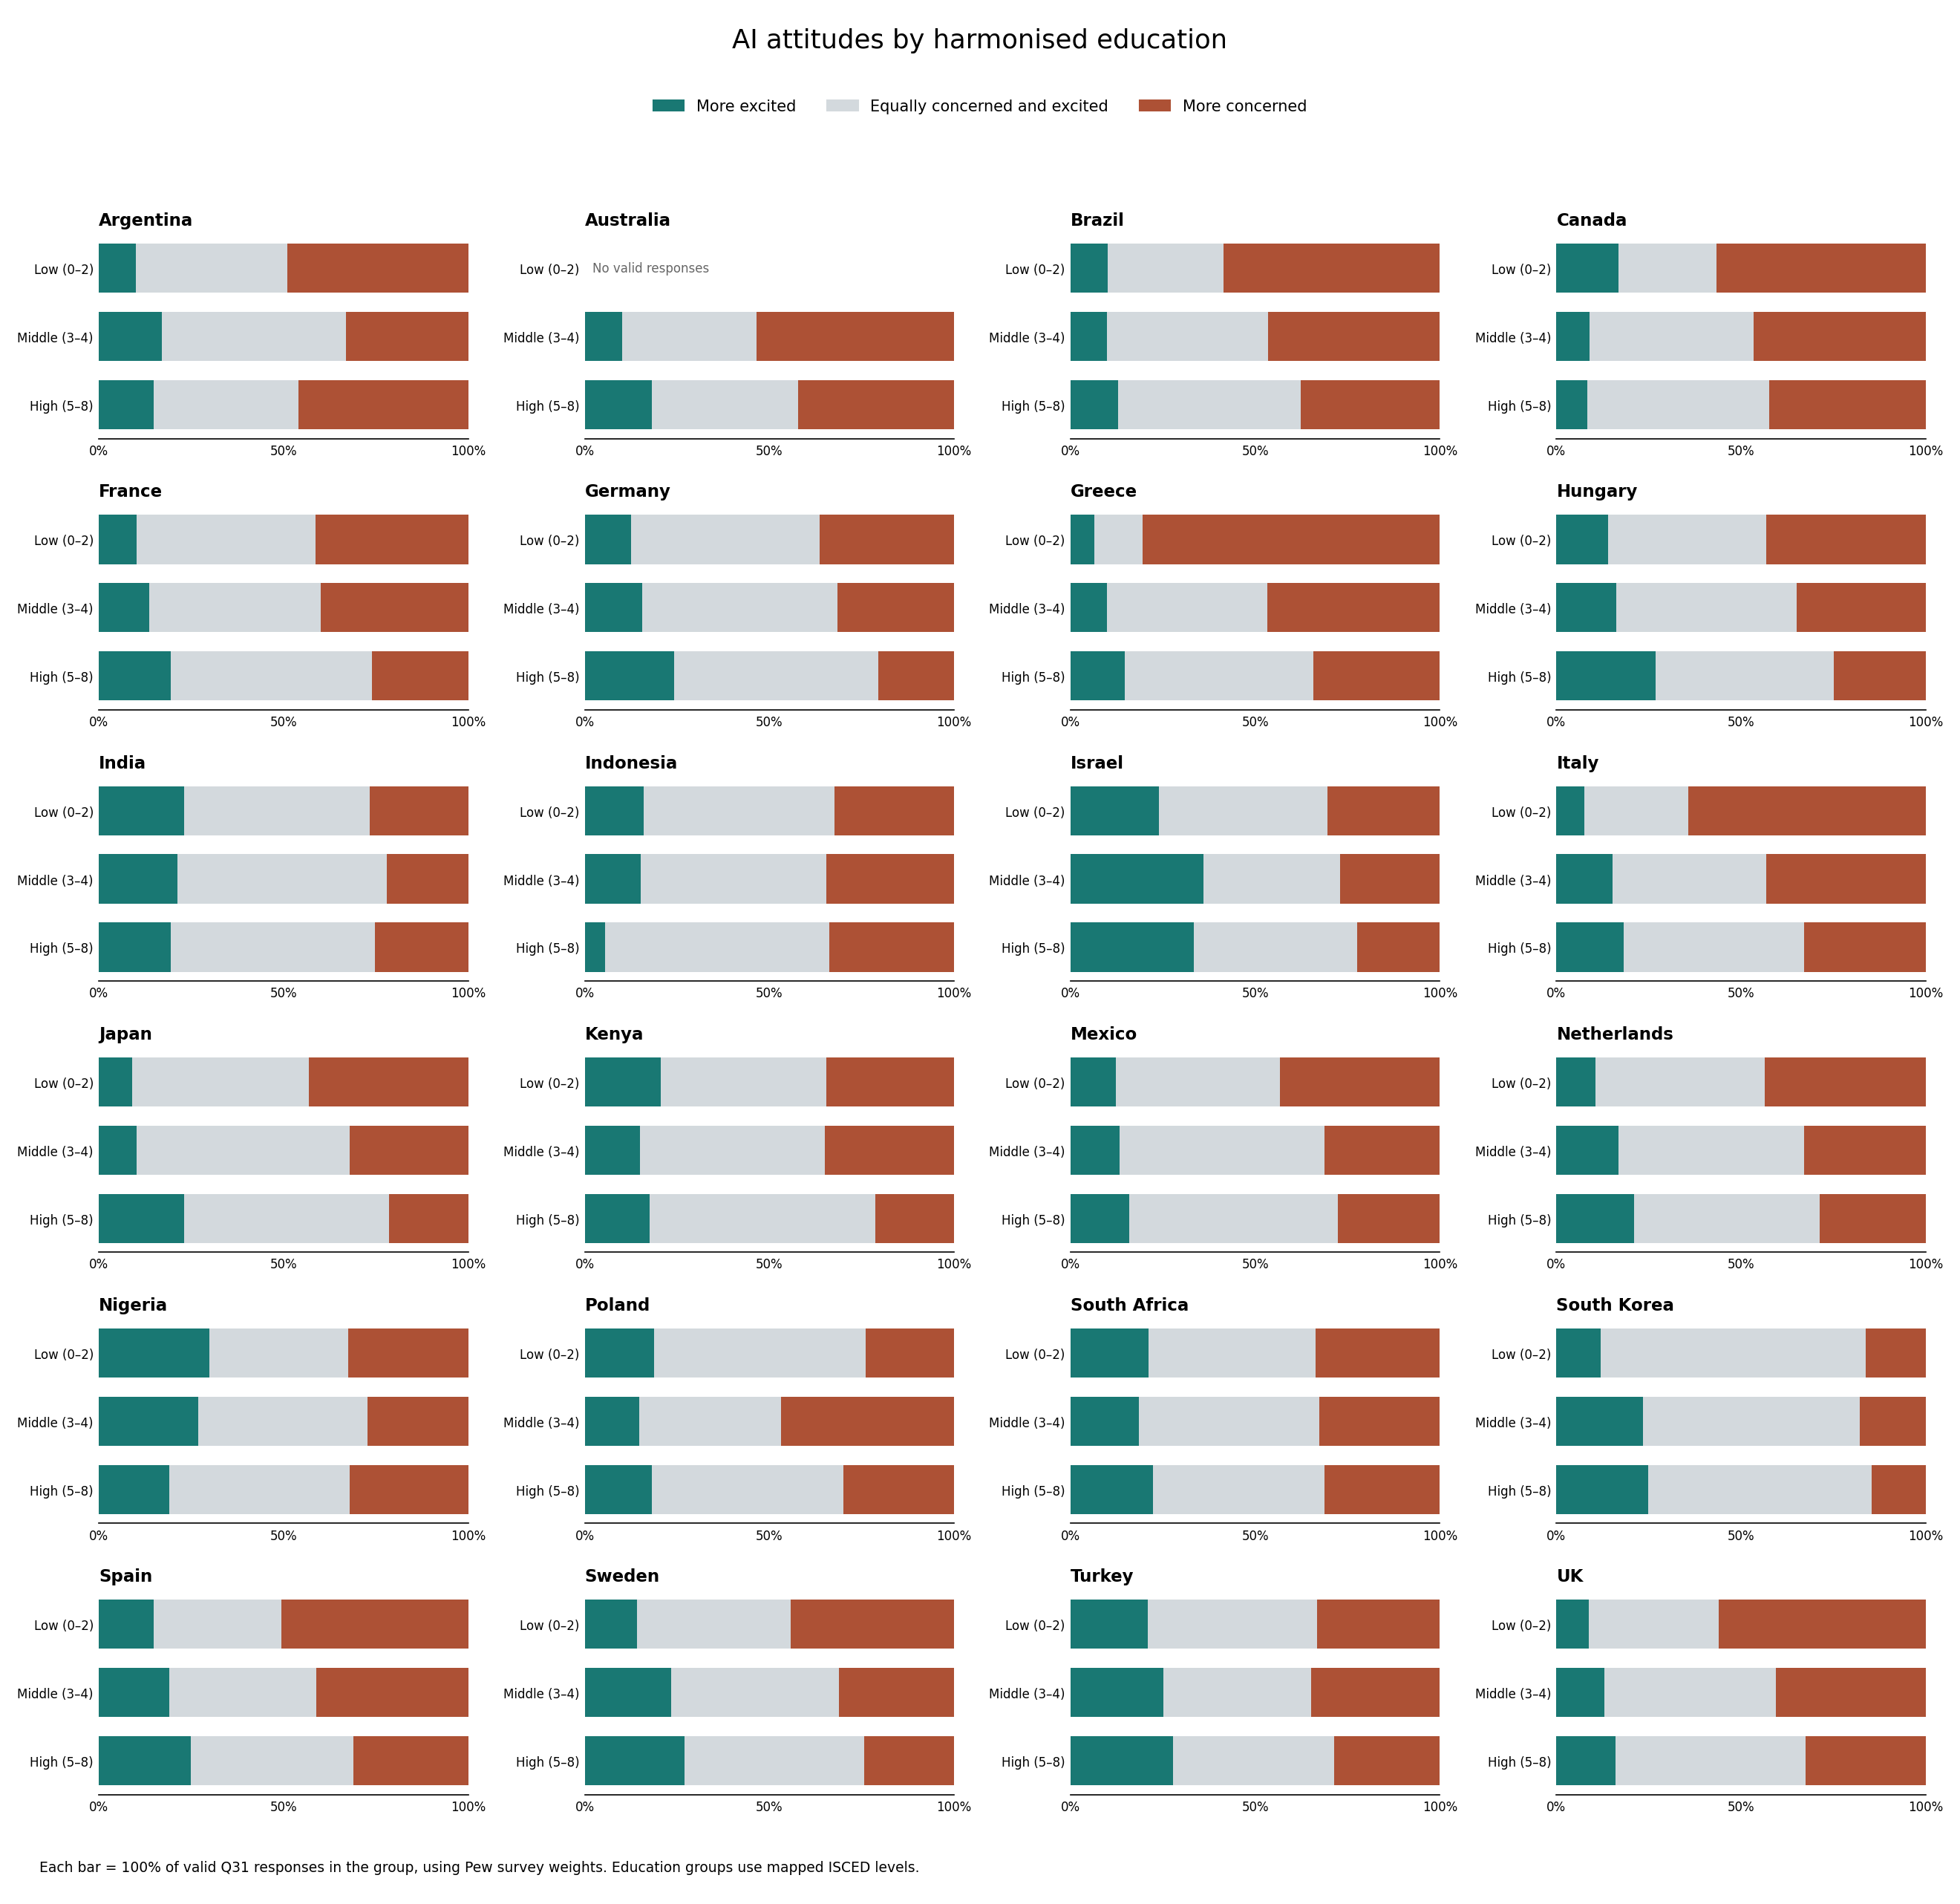

The data file committed next to this chart (first rows):
cname, group, More excited, Equally concerned and excited, More concerned, n
Argentina, Low (0–2), 10.06, 40.92, 49.02, 338.0
Argentina, Middle (3–4), 17.1, 49.7, 33.2, 434.0
Argentina, High (5–8), 14.88, 39.21, 45.91, 165.0
Australia, Low (0–2), , , , 
Australia, Middle (3–4), 10.12, 36.47, 53.41, 1262
Australia, High (5–8), 18.16, 39.57, 42.27, 553.0
Brazil, Low (0–2), 9.978, 31.46, 58.57, 464.0
Brazil, Middle (3–4), 9.926, 43.47, 46.6, 411.0
Brazil, High (5–8), 12.83, 49.46, 37.71, 117.0
Canada, Low (0–2), 16.76, 26.48, 56.75, 43.0
Canada, Middle (3–4), 9.037, 44.3, 46.67, 285.0
Canada, High (5–8), 8.424, 49.17, 42.4, 677.0
France, Low (0–2), 10.16, 48.43, 41.41, 94.0
France, Middle (3–4), 13.68, 46.27, 40.04, 377.0
France, High (5–8), 19.5, 54.34, 26.15, 517.0
Germany, Low (0–2), 12.59, 51.08, 36.33, 84.0
Germany, Middle (3–4), 15.46, 53.05, 31.49, 545.0
Germany, High (5–8), 24.27, 55.25, 20.48, 365.0
Greece, Low (0–2), 6.424, 13.01, 80.56, 81.0
Greece, Middle (3–4), 9.936, 43.28, 46.78, 289.0
Greece, High (5–8), 14.76, 51.02, 34.22, 619.0
Hungary, Low (0–2), 13.95, 42.78, 43.28, 72.0
Hungary, Middle (3–4), 16.21, 48.84, 34.96, 520.0
Hungary, High (5–8), 26.78, 48.37, 24.85, 408.0
India, Low (0–2), 22.99, 50.26, 26.75, 1120
India, Middle (3–4), 21.25, 56.79, 21.96, 1249
India, High (5–8), 19.4, 55.41, 25.19, 433.0
Indonesia, Low (0–2), 15.99, 51.67, 32.35, 406.0
Indonesia, Middle (3–4), 15.13, 50.2, 34.67, 472.0
Indonesia, High (5–8), 5.583, 60.59, 33.83, 99.0
Israel, Low (0–2), 23.98, 45.55, 30.47, 35.0
Israel, Middle (3–4), 36.03, 36.94, 27.02, 400.0
Israel, High (5–8), 33.4, 44.16, 22.43, 388.0
Italy, Low (0–2), 7.55, 28.15, 64.3, 134.0
Italy, Middle (3–4), 15.1, 41.8, 43.11, 444.0
Italy, High (5–8), 18.17, 48.89, 32.94, 418.0
Japan, Low (0–2), 9.023, 47.91, 43.07, 58.0
Japan, Middle (3–4), 10.16, 57.69, 32.15, 387.0
Japan, High (5–8), 23.14, 55.33, 21.52, 530.0
Kenya, Low (0–2), 20.51, 44.98, 34.51, 350.0
Kenya, Middle (3–4), 15.05, 49.9, 35.05, 544.0
Kenya, High (5–8), 17.52, 61.08, 21.39, 76.0
Mexico, Low (0–2), 12.3, 44.4, 43.3, 507.0
Mexico, Middle (3–4), 13.18, 55.6, 31.21, 327.0
Mexico, High (5–8), 15.84, 56.54, 27.62, 162.0
Netherlands, Low (0–2), 10.65, 45.81, 43.54, 164.0
Netherlands, Middle (3–4), 16.84, 50.25, 32.91, 273.0
Netherlands, High (5–8), 21.06, 50.33, 28.61, 539.0
Nigeria, Low (0–2), 29.91, 37.62, 32.48, 177.0
Nigeria, Middle (3–4), 26.8, 46.01, 27.19, 437.0
Nigeria, High (5–8), 19.09, 48.86, 32.05, 227.0
Poland, Low (0–2), 18.81, 57.27, 23.92, 26.0
Poland, Middle (3–4), 14.65, 38.59, 46.76, 406.0
Poland, High (5–8), 18.16, 51.87, 29.97, 505.0
South Africa, Low (0–2), 21.16, 45.13, 33.71, 613.0
South Africa, Middle (3–4), 18.42, 48.88, 32.7, 593.0
South Africa, High (5–8), 22.26, 46.48, 31.26, 185.0
South Korea, Low (0–2), 12.05, 71.66, 16.3, 57.0
South Korea, Middle (3–4), 23.47, 58.67, 17.86, 316.0
South Korea, High (5–8), 24.83, 60.61, 14.56, 663.0
... 12 more rows
